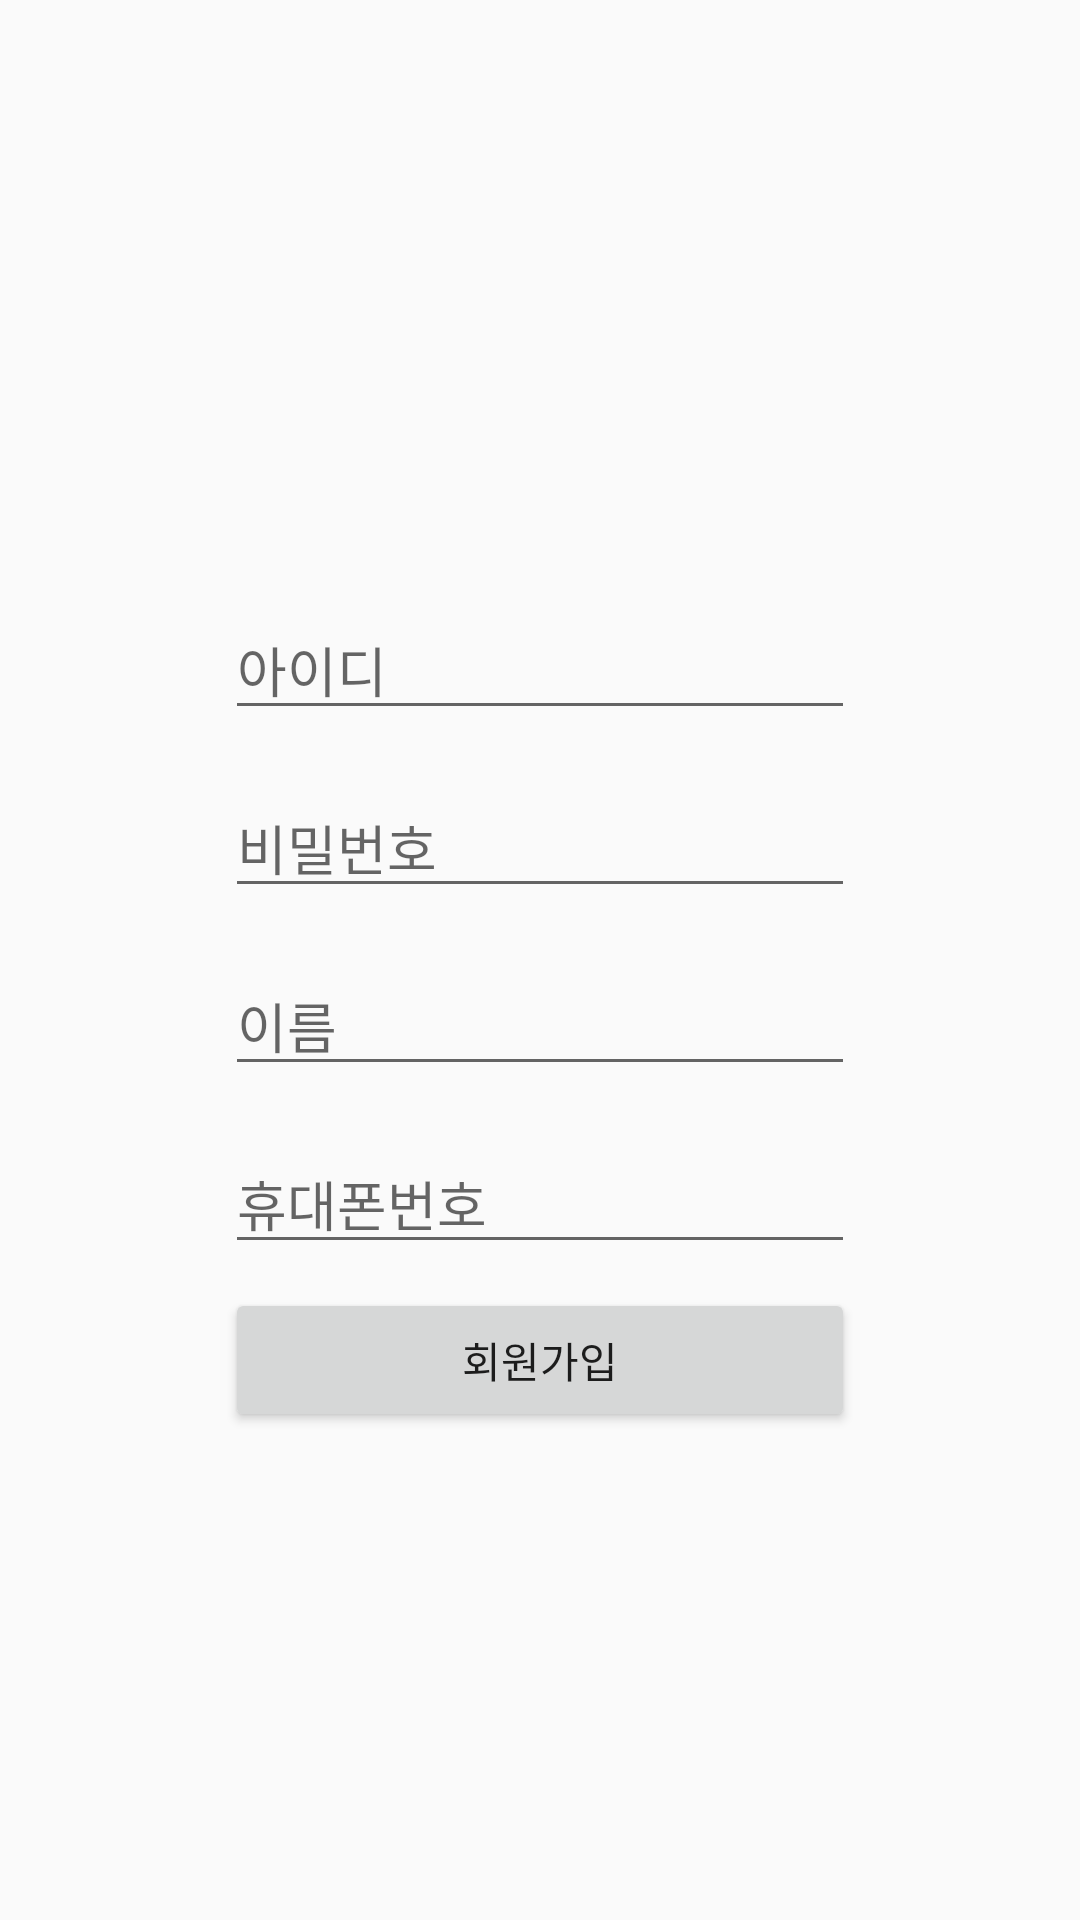

Reconstruct the res/layout file that produces this screen, plus the resources it refers to.
<!-- AndroidManifest.xml: application theme AppTheme -->
<!-- res/layout/activity_register.xml -->
<?xml version="1.0" encoding="utf-8"?>
<androidx.constraintlayout.widget.ConstraintLayout xmlns:android="http://schemas.android.com/apk/res/android"
    xmlns:app="http://schemas.android.com/apk/res-auto"
    xmlns:tools="http://schemas.android.com/tools"
    android:layout_width="match_parent"
    android:layout_height="match_parent"
    tools:context=".RegisterActivity">

    <EditText
        android:id="@+id/et_id"
        android:layout_width="wrap_content"
        android:layout_height="wrap_content"
        android:layout_marginStart="8dp"
        android:layout_marginLeft="8dp"
        android:layout_marginTop="200dp"
        android:layout_marginEnd="8dp"
        android:layout_marginRight="8dp"
        android:ems="10"
        android:hint="아이디"
        android:inputType="textPersonName"
        app:layout_constraintEnd_toEndOf="parent"
        app:layout_constraintStart_toStartOf="parent"
        app:layout_constraintTop_toTopOf="parent" />

    <EditText
        android:id="@+id/et_pass"
        android:layout_width="wrap_content"
        android:layout_height="wrap_content"
        android:layout_marginTop="16dp"
        android:ems="10"
        android:hint="비밀번호"
        android:inputType="textPersonName"
        app:layout_constraintEnd_toEndOf="@+id/et_id"
        app:layout_constraintStart_toStartOf="@+id/et_id"
        app:layout_constraintTop_toBottomOf="@+id/et_id" />

    <EditText
        android:id="@+id/et_name"
        android:layout_width="wrap_content"
        android:layout_height="wrap_content"
        android:layout_marginTop="16dp"
        android:ems="10"
        android:hint="이름"
        android:inputType="textPersonName"
        app:layout_constraintEnd_toEndOf="@+id/et_pass"
        app:layout_constraintStart_toStartOf="@+id/et_pass"
        app:layout_constraintTop_toBottomOf="@+id/et_pass" />

    <EditText
        android:id="@+id/et_ph"
        android:layout_width="wrap_content"
        android:layout_height="wrap_content"
        android:layout_marginTop="16dp"
        android:ems="10"
        android:hint="휴대폰번호"
        android:inputType="textPersonName"
        app:layout_constraintEnd_toEndOf="@+id/et_name"
        app:layout_constraintStart_toStartOf="@+id/et_name"
        app:layout_constraintTop_toBottomOf="@+id/et_name" />

    <Button
        android:id="@+id/btn_register"
        android:layout_width="0dp"
        android:layout_height="wrap_content"
        android:layout_marginTop="8dp"
        android:text="회원가입"
        app:layout_constraintEnd_toEndOf="@+id/et_ph"
        app:layout_constraintStart_toStartOf="@+id/et_ph"
        app:layout_constraintTop_toBottomOf="@+id/et_ph" />
</androidx.constraintlayout.widget.ConstraintLayout>
<!-- resources referenced by this layout -->
<resources>
  <style name="AppTheme" parent="Theme.AppCompat.Light.DarkActionBar">
          
          <item name="colorPrimary">@color/colorPrimary</item>
          <item name="colorPrimaryDark">@color/colorPrimaryDark</item>
          <item name="colorAccent">@color/colorAccent</item>
  
          //타이틀바 없애는 옵션
  
          <item name="windowActionBar">false</item>
          <item name="windowNoTitle">true</item>
      </style>
  <!-- not gathered from this repository: default colours our renderer supplied (Android Studio template values) -->
  <color name="colorPrimary">#FF6200EE</color>
  <color name="colorPrimaryDark">#FF3700B3</color>
  <color name="colorAccent">#FF03DAC5</color>
</resources>
